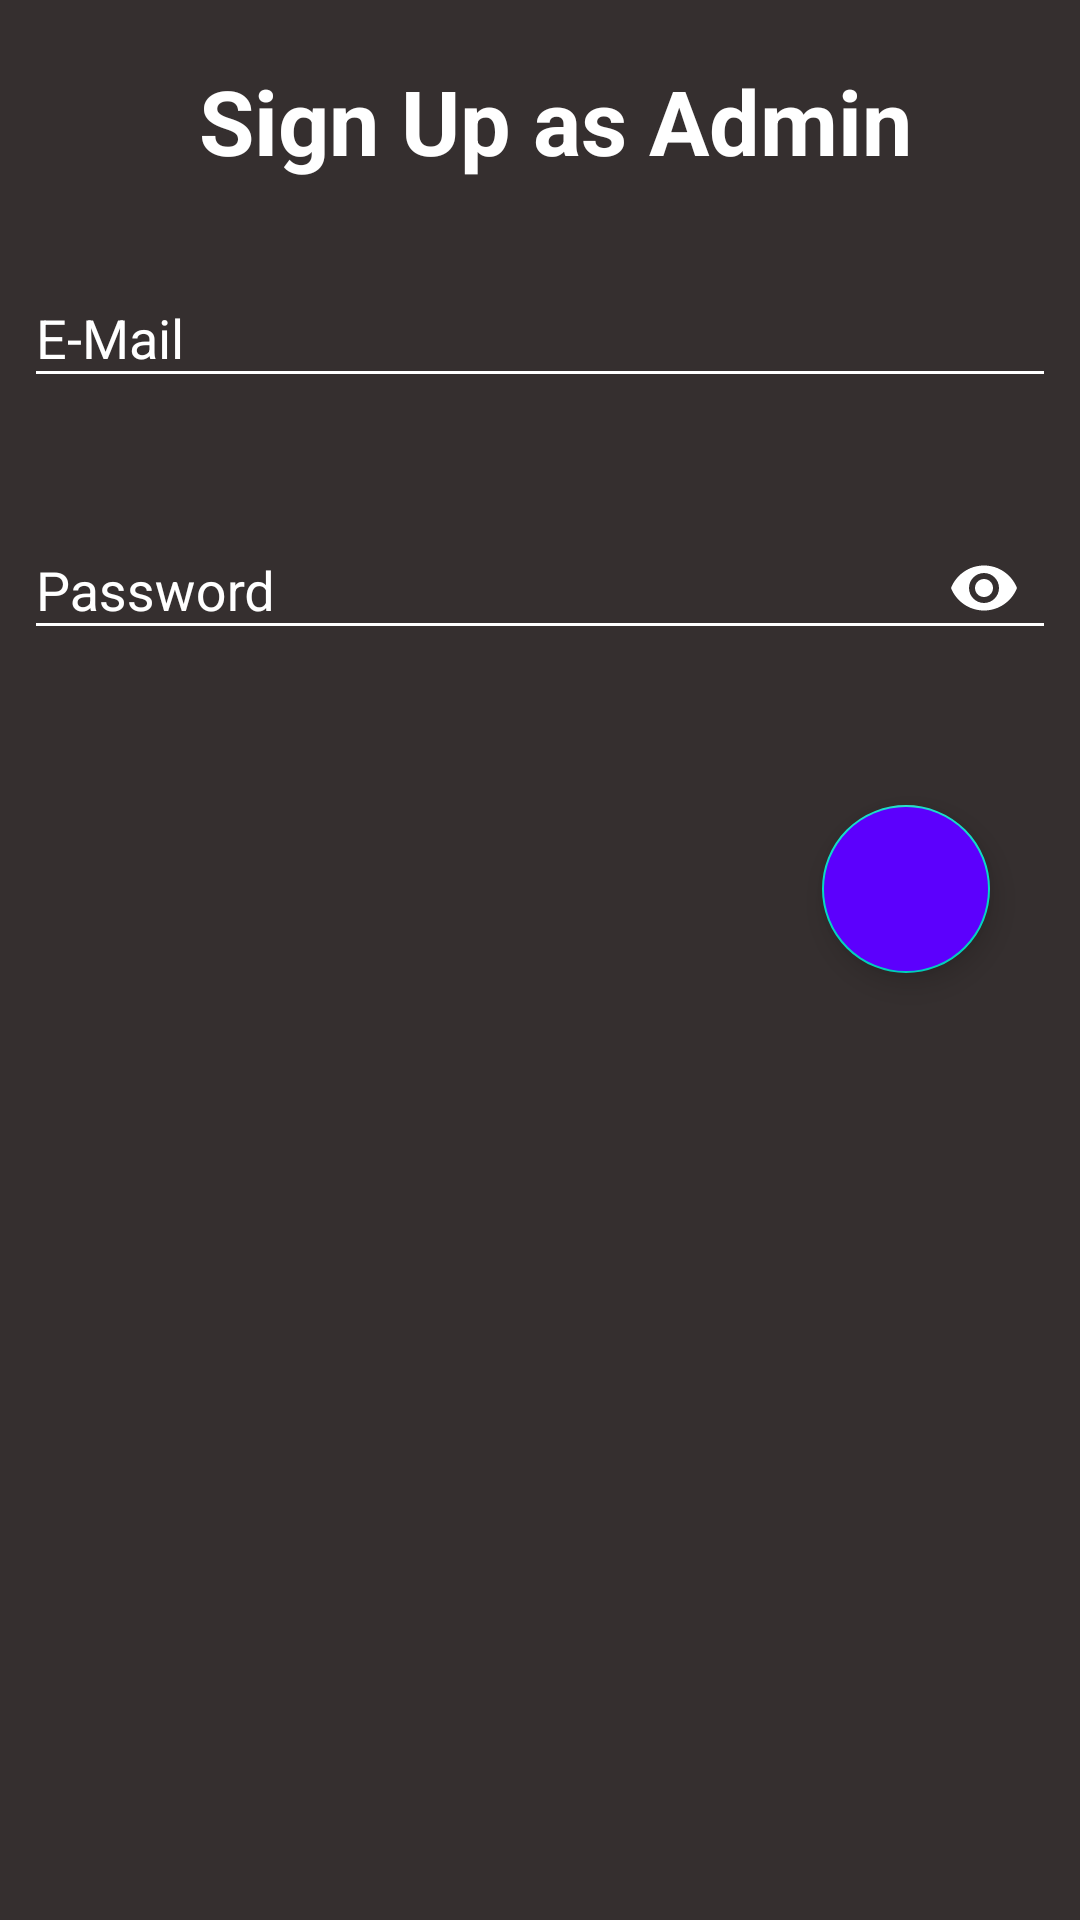

Produce the Android XML layout that renders to this screen, including the resource entries it uses.
<!-- AndroidManifest.xml: application theme AppTheme -->
<!-- res/layout/activity_admin_signup.xml -->
<?xml version="1.0" encoding="utf-8"?>
<LinearLayout xmlns:android="http://schemas.android.com/apk/res/android"
    xmlns:app="http://schemas.android.com/apk/res-auto"
    xmlns:tools="http://schemas.android.com/tools"
    android:layout_width="match_parent"
    android:layout_height="match_parent"
    tools:context=".Admin_signup"
    android:background="#352F2F"
    android:orientation="vertical">

    <TextView
        android:id="@+id/tV2"
        android:layout_width="match_parent"
        android:layout_height="wrap_content"
        android:text="Sign Up as Admin"
        android:textColor="#ffffff"
        android:layout_marginTop="20dp"
        android:textSize="30sp"
        android:layout_marginStart="10dp"
        android:textStyle="bold"
        android:gravity="center"/>

    <com.google.android.material.textfield.TextInputLayout
        android:id="@+id/lyt_mail"
        android:layout_width="match_parent"
        android:layout_height="wrap_content"
        android:layout_marginTop="20dp"
        android:textColorHint="#ffffff"
        app:errorEnabled="true">
    <com.google.android.material.textfield.TextInputEditText
        android:id="@+id/eT_mail"
        android:layout_width="match_parent"
        android:layout_height="wrap_content"
        android:layout_marginStart="8dp"
        android:layout_marginTop="20dp"
        android:backgroundTint="#ffffff"
        android:layout_marginEnd="8dp"
        android:layout_marginBottom="8dp"
        android:textColor="#ffffff"
        android:ems="10"
        android:hint="E-Mail"
        android:inputType="textEmailAddress" />
    </com.google.android.material.textfield.TextInputLayout>

    <com.google.android.material.textfield.TextInputLayout
        android:id="@+id/lyt_pass"
        android:layout_width="match_parent"
        android:layout_height="wrap_content"
        app:passwordToggleEnabled="true"
        android:textColorHint="#ffffff"
        app:passwordToggleTint="#ffffff"
        app:errorEnabled="true">
    <com.google.android.material.textfield.TextInputEditText
        android:id="@+id/eT_passwd"
        android:backgroundTint="#ffffff"
        android:textColor="#ffffff"
        android:layout_width="match_parent"
        android:layout_height="wrap_content"
        android:layout_marginStart="8dp"
        android:layout_marginEnd="8dp"
        android:layout_marginBottom="8dp"
        android:ems="10"
        android:hint="Password"
        android:inputType="textPassword" />
    </com.google.android.material.textfield.TextInputLayout>

    <com.google.android.material.floatingactionbutton.FloatingActionButton
        android:id="@+id/btn_submit"
        android:layout_width="wrap_content"
        android:layout_height="wrap_content"
        android:layout_gravity="end"
        android:layout_marginStart="8dp"
        android:layout_marginTop="20dp"
        android:layout_marginEnd="30dp"
        android:layout_marginBottom="8dp"
        android:backgroundTint="#5C00FD"
        app:srcCompat="@drawable/ic_arrow_forward_black_24dp" />


</LinearLayout>
<!-- resources referenced by this layout -->
<resources>
  <style name="AppTheme" parent="Theme.AppCompat.Light.DarkActionBar">
          
          <item name="colorPrimary">#6734BE</item>
          <item name="colorPrimaryDark">@color/colorPrimaryDark</item>
          <item name="colorAccent">@color/colorAccent</item>
      </style>
  <!-- not gathered from this repository: default colours our renderer supplied (Android Studio template values) -->
  <color name="colorPrimaryDark">#FF3700B3</color>
  <color name="colorAccent">#FF03DAC5</color>
</resources>
